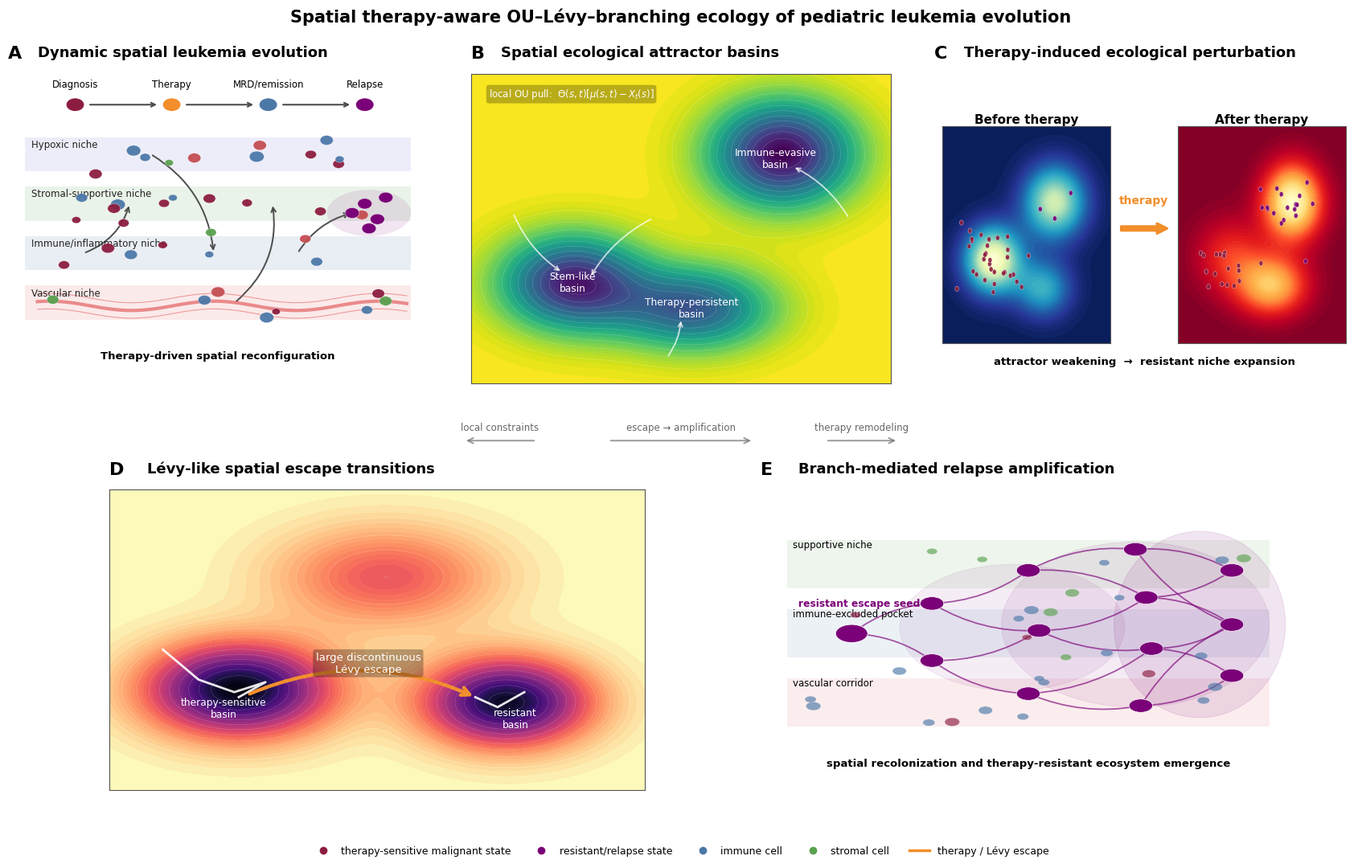

This figure's Python source: (Note: this script raises an exception after producing the figure.)
from pathlib import Path
import numpy as np
import matplotlib.pyplot as plt
from matplotlib.patches import Circle, FancyArrowPatch, Rectangle, Ellipse, Polygon
from matplotlib.lines import Line2D

# -----------------------------
# Global settings
# -----------------------------
np.random.seed(7)
plt.rcParams.update({
    "font.family": "DejaVu Sans",
    "font.size": 10,
    "axes.titlesize": 13,
    "axes.titleweight": "bold",
    "pdf.fonttype": 42,
    "ps.fonttype": 42,
})

OUTDIR = Path("/Spatial_Therapy_OU_Levy_Branching/Figure_1")
PNG = OUTDIR / "Figure1_spatial_therapy_aware_ou_levy_branching_ecology_UPDATED.png"
PDF = OUTDIR / "Figure1_spatial_therapy_aware_ou_levy_branching_ecology_UPDATED.pdf"
TIFF = OUTDIR / "Figure1_spatial_therapy_aware_ou_levy_branching_ecology_UPDATED.tiff"

# -----------------------------
# Palette
# -----------------------------
COL = {
    "tumor": "#8C1D40",
    "tumor2": "#C44E52",
    "resistant": "#7A0177",
    "immune": "#4C78A8",
    "stromal": "#59A14F",
    "vascular": "#E15759",
    "hypoxic": "#6B6ECF",
    "therapy": "#F28E2B",
    "gray": "#4D4D4D",
    "lightgray": "#F2F2F2",
    "dark": "#222222",
    "basin": "#DDEBF7",
    "background": "#FFFFFF",
}

# -----------------------------
# Helpers
# -----------------------------
def panel_label(ax, label, title):
    ax.text(0.0, 1.04, label, transform=ax.transAxes, fontsize=16, fontweight="bold", va="bottom")
    ax.text(0.07, 1.045, title, transform=ax.transAxes, fontsize=13, fontweight="bold", va="bottom")


def arrow(ax, start, end, color="#333333", lw=1.8, rad=0.0, style="->", ms=12, alpha=1.0):
    a = FancyArrowPatch(
        start, end,
        connectionstyle=f"arc3,rad={rad}",
        arrowstyle=style,
        mutation_scale=ms,
        linewidth=lw,
        color=color,
        alpha=alpha,
        shrinkA=2,
        shrinkB=2,
    )
    ax.add_patch(a)
    return a


def cell(ax, xy, r=0.018, color="#8C1D40", ec="white", lw=0.5, alpha=1.0, z=5):
    c = Circle(xy, r, facecolor=color, edgecolor=ec, lw=lw, alpha=alpha, zorder=z)
    ax.add_patch(c)
    return c


def draw_niche_band(ax, y, color, label, alpha=0.12):
    ax.add_patch(Rectangle((0.04, y - 0.055), 0.92, 0.11, facecolor=color, alpha=alpha, edgecolor="none"))
    ax.text(0.055, y + 0.032, label, fontsize=8.5, color=COL["dark"], va="center")


def gaussian_landscape(X, Y, wells):
    Z = np.zeros_like(X)
    for x0, y0, amp, sx, sy in wells:
        Z -= amp * np.exp(-(((X - x0) / sx) ** 2 + ((Y - y0) / sy) ** 2))
    return Z


def draw_landscape(ax, wells, title_labels=None, cmap="viridis", add_contours=True):
    x = np.linspace(-3, 3, 350)
    y = np.linspace(-3, 3, 350)
    X, Y = np.meshgrid(x, y)
    Z = gaussian_landscape(X, Y, wells)
    ax.contourf(X, Y, Z, levels=48, cmap=cmap)
    if add_contours:
        ax.contour(X, Y, Z, levels=12, linewidths=0.35, colors="white", alpha=0.35)
    ax.set_xlim(-3, 3)
    ax.set_ylim(-3, 3)
    ax.set_xticks([])
    ax.set_yticks([])
    for sp in ax.spines.values():
        sp.set_linewidth(0.8)
        sp.set_color("#555555")
    if title_labels:
        for x0, y0, txt, color in title_labels:
            ax.text(x0, y0, txt, fontsize=8.8, color=color, ha="center", va="center")


# -----------------------------
# Figure layout
# -----------------------------
fig = plt.figure(figsize=(18, 11), facecolor="white")
fig.suptitle(
    "Spatial therapy-aware OU–Lévy–branching ecology of pediatric leukemia evolution",
    fontsize=15,
    fontweight="bold",
    y=0.985,
)

axA = fig.add_axes([0.035, 0.56, 0.29, 0.35])
axB = fig.add_axes([0.355, 0.56, 0.29, 0.35])
axC = fig.add_axes([0.675, 0.56, 0.29, 0.35])
axD = fig.add_axes([0.105, 0.10, 0.37, 0.34])
axE = fig.add_axes([0.555, 0.10, 0.37, 0.34])

# ---------------------------------------------------------
# PANEL A: marrow ecosystem + timeline
# ---------------------------------------------------------
axA.set_xlim(0, 1)
axA.set_ylim(0, 1)
axA.axis("off")
panel_label(axA, "A", "Dynamic spatial leukemia evolution")

# timeline top, separated from title
xpos = [0.16, 0.39, 0.62, 0.85]
time_labels = ["Diagnosis", "Therapy", "MRD/remission", "Relapse"]
for i, (x, lab) in enumerate(zip(xpos, time_labels)):
    cell(axA, (x, 0.90), r=0.022, color=[COL["tumor"], COL["therapy"], COL["immune"], COL["resistant"]][i], ec="white", lw=0.8)
    axA.text(x, 0.95, lab, ha="center", va="bottom", fontsize=8.5)
for i in range(len(xpos) - 1):
    arrow(axA, (xpos[i] + 0.03, 0.90), (xpos[i + 1] - 0.03, 0.90), color=COL["gray"], lw=1.5, ms=9)

# marrow niche bands
bands = [
    (0.74, COL["hypoxic"], "Hypoxic niche"),
    (0.58, COL["stromal"], "Stromal-supportive niche"),
    (0.42, COL["immune"], "Immune/inflammatory niche"),
    (0.26, COL["vascular"], "Vascular niche"),
]
for y, c, lab in bands:
    draw_niche_band(axA, y, c, lab)

# vascular sinusoid
xs = np.linspace(0.07, 0.95, 120)
yv = 0.25 + 0.015 * np.sin(xs * 16)
axA.plot(xs, yv, color=COL["vascular"], lw=3.0, alpha=0.65)
axA.plot(xs, yv + 0.025, color=COL["vascular"], lw=0.8, alpha=0.55)
axA.plot(xs, yv - 0.025, color=COL["vascular"], lw=0.8, alpha=0.55)

# niche cells
for _ in range(38):
    x = np.random.uniform(0.10, 0.92)
    y = np.random.choice([0.74, 0.58, 0.42, 0.26]) + np.random.normal(0, 0.028)
    color = np.random.choice([COL["tumor"], COL["tumor2"], COL["immune"], COL["stromal"]], p=[0.45, 0.15, 0.25, 0.15])
    size = np.random.uniform(0.010, 0.018)
    cell(axA, (x, y), r=size, color=color, ec="white", lw=0.25, alpha=0.95)

# resistant emerging pocket near relapse
for loc in [(0.82, 0.55), (0.85, 0.58), (0.88, 0.53), (0.90, 0.60), (0.86, 0.50)]:
    cell(axA, loc, r=0.017, color=COL["resistant"], ec="white", lw=0.3)
axA.add_patch(Ellipse((0.86, 0.55), 0.20, 0.15, facecolor=COL["resistant"], edgecolor="none", alpha=0.10))

# migration/reorganization arrows
for s, e, r in [
    ((0.18, 0.42), (0.29, 0.58), 0.25),
    ((0.34, 0.74), (0.49, 0.42), -0.25),
    ((0.54, 0.26), (0.63, 0.58), 0.28),
    ((0.69, 0.42), (0.82, 0.55), -0.20),
]:
    arrow(axA, s, e, color=COL["gray"], lw=1.4, rad=r, ms=10)

axA.text(0.50, 0.08, "Therapy-driven spatial reconfiguration", ha="center", fontsize=9.5, fontweight="bold")

# ---------------------------------------------------------
# PANEL B: attractor basins
# ---------------------------------------------------------
panel_label(axB, "B", "Spatial ecological attractor basins")
wells_B = [(-1.55, -1.05, 2.2, 1.0, 0.9), (1.45, 1.45, 2.4, 1.0, 1.0), (0.2, -1.55, 1.7, 1.1, 0.8)]
labels_B = [
    (-1.55, -1.05, "Stem-like\nbasin", "white"),
    (1.35, 1.35, "Immune-evasive\nbasin", "white"),
    (0.15, -1.55, "Therapy-persistent\nbasin", "white"),
]
draw_landscape(axB, wells_B, labels_B)
# arrows toward basins (OU pull)
for s, e in [((-2.4, 0.3), (-1.7, -0.85)), ((-0.4, 0.2), (-1.3, -0.95)), ((2.4, 0.2), (1.6, 1.2)), ((-0.2, -2.5), (0.0, -1.75))]:
    arrow(axB, s, e, color="white", lw=1.3, rad=0.15, ms=9, alpha=0.75)
axB.text(-2.75, 2.55, r"local OU pull:  $\Theta(s,t)[\mu(s,t)-X_t(s)]$", color="white", fontsize=8.5,
         bbox=dict(boxstyle="round,pad=0.25", facecolor="black", alpha=0.25, edgecolor="none"))

# ---------------------------------------------------------
# PANEL C: therapy remodeling before vs after
# ---------------------------------------------------------
axC.set_xlim(0, 1)
axC.set_ylim(0, 1)
axC.axis("off")
panel_label(axC, "C", "Therapy-induced ecological perturbation")

# Two mini landscapes using inset axes inside C
before = axC.inset_axes([0.02, 0.13, 0.40, 0.70])
after = axC.inset_axes([0.58, 0.13, 0.40, 0.70])
for ax, ttl in [(before, "Before therapy"), (after, "After therapy")]:
    ax.set_title(ttl, fontsize=11, pad=3)

wells_before = [(-1.2, -0.7, 2.1, 1.0, 0.9), (1.0, 0.9, 1.7, 1.1, 1.0), (0.6, -1.5, 1.0, 1.0, 0.8)]
wells_after = [(-1.1, -0.6, 0.8, 1.2, 1.0), (1.1, 0.9, 2.6, 1.0, 1.0), (0.35, -1.4, 1.8, 1.2, 0.8)]
draw_landscape(before, wells_before, cmap="YlGnBu", add_contours=False)
draw_landscape(after, wells_after, cmap="YlOrRd", add_contours=False)

# Cells on mini landscapes
for ax, resistant_frac in [(before, 0.10), (after, 0.55)]:
    n = 35
    for _ in range(n):
        if np.random.rand() < resistant_frac:
            cx, cy = np.random.normal(1.0, 0.45), np.random.normal(0.85, 0.45)
            cc = COL["resistant"]
        else:
            cx, cy = np.random.normal(-1.2, 0.55), np.random.normal(-0.7, 0.50)
            cc = COL["tumor"]
        cell(ax, (cx, cy), r=0.07, color=cc, ec="white", lw=0.25, alpha=0.9, z=6)

arrow(axC, (0.44, 0.50), (0.56, 0.50), color=COL["therapy"], lw=2.2, style="simple", ms=18)
axC.text(0.50, 0.58, "therapy", color=COL["therapy"], fontsize=10, ha="center", fontweight="bold")
axC.text(0.50, 0.06, "attractor weakening  →  resistant niche expansion", fontsize=9.5, ha="center", fontweight="bold")

# ---------------------------------------------------------
# PANEL D: landscape + dramatic Levy jump
# ---------------------------------------------------------
panel_label(axD, "D", "Lévy-like spatial escape transitions")
wells_D = [(-1.55, -1.0, 2.2, 1.0, 0.9), (1.45, -1.25, 2.1, 0.9, 0.85), (0.1, 1.25, 0.8, 1.2, 1.0)]
draw_landscape(axD, wells_D, cmap="magma", add_contours=True)
# local OU wandering path then jump
path1 = np.array([[-2.4, -0.2], [-2.0, -0.8], [-1.6, -1.05], [-1.25, -0.85], [-1.55, -1.15]])
axD.plot(path1[:, 0], path1[:, 1], color="white", lw=2.0, alpha=0.9)
arrow(axD, (-1.45, -1.10), (1.10, -1.15), color=COL["therapy"], lw=3.2, rad=-0.22, ms=18)
path2 = np.array([[1.10, -1.15], [1.35, -1.35], [1.65, -1.05]])
axD.plot(path2[:, 0], path2[:, 1], color="white", lw=2.0, alpha=0.9)
axD.text(-1.72, -1.55, "therapy-sensitive\nbasin", color="white", fontsize=8.8, ha="center")
axD.text(1.55, -1.75, "resistant\nbasin", color="white", fontsize=8.8, ha="center")
axD.text(-0.10, -0.65, "large discontinuous\nLévy escape", color="white", fontsize=9.5, ha="center",
         bbox=dict(boxstyle="round,pad=0.25", facecolor="black", alpha=0.28, edgecolor="none"))

# ---------------------------------------------------------
# PANEL E: spatial branch-mediated relapse recolonization
# ---------------------------------------------------------
axE.set_xlim(0, 1)
axE.set_ylim(0, 1)
axE.axis("off")
panel_label(axE, "E", "Branch-mediated relapse amplification")

# marrow/niche background
for y, c, lab in [(0.75, COL["stromal"], "supportive niche"), (0.52, COL["immune"], "immune-excluded pocket"), (0.29, COL["vascular"], "vascular corridor")]:
    axE.add_patch(Rectangle((0.05, y - 0.08), 0.90, 0.16, facecolor=c, alpha=0.10, edgecolor="none"))
    axE.text(0.06, y + 0.055, lab, fontsize=8.5)

# resistant seed
seed = (0.17, 0.52)
cell(axE, seed, r=0.030, color=COL["resistant"], ec="white", lw=0.6)
axE.text(0.07, 0.61, "resistant escape seed", fontsize=8.8, color=COL["resistant"], fontweight="bold")

# branching waves and cells
levels = [
    [(0.32, 0.62), (0.32, 0.43)],
    [(0.50, 0.73), (0.52, 0.53), (0.50, 0.32)],
    [(0.70, 0.80), (0.72, 0.64), (0.73, 0.47), (0.71, 0.28)],
    [(0.88, 0.73), (0.88, 0.55), (0.88, 0.38)],
]
prev = [seed]
for lev in levels:
    for p in prev:
        targets = sorted(lev, key=lambda q: abs(q[1] - p[1]))[:2]
        for t in targets:
            arrow(axE, p, t, color=COL["resistant"], lw=1.3, rad=np.random.choice([-0.15, 0.15]), ms=8, alpha=0.65)
    for t in lev:
        cell(axE, t, r=0.022, color=COL["resistant"], ec="white", lw=0.45)
    prev = lev

# expanding translucent relapse regions
for xy, w, h, a in [((0.47, 0.54), 0.42, 0.42, 0.07), ((0.70, 0.55), 0.50, 0.55, 0.08), ((0.82, 0.55), 0.32, 0.62, 0.10)]:
    axE.add_patch(Ellipse(xy, w, h, facecolor=COL["resistant"], edgecolor=COL["resistant"], lw=0.8, alpha=a))

# background immune/stromal cells
for _ in range(28):
    x, y = np.random.uniform(0.08, 0.94), np.random.uniform(0.22, 0.82)
    cc = np.random.choice([COL["immune"], COL["stromal"], COL["tumor"]], p=[0.40, 0.35, 0.25])
    cell(axE, (x, y), r=np.random.uniform(0.009, 0.014), color=cc, ec="white", lw=0.2, alpha=0.65, z=3)

axE.text(0.50, 0.08, "spatial recolonization and therapy-resistant ecosystem emergence", ha="center", fontsize=9.5, fontweight="bold")

# Legend
legend_elements = [
    Line2D([0], [0], marker='o', color='none', markerfacecolor=COL["tumor"], markeredgecolor='white', markersize=8, label='therapy-sensitive malignant state'),
    Line2D([0], [0], marker='o', color='none', markerfacecolor=COL["resistant"], markeredgecolor='white', markersize=8, label='resistant/relapse state'),
    Line2D([0], [0], marker='o', color='none', markerfacecolor=COL["immune"], markeredgecolor='white', markersize=8, label='immune cell'),
    Line2D([0], [0], marker='o', color='none', markerfacecolor=COL["stromal"], markeredgecolor='white', markersize=8, label='stromal cell'),
    Line2D([0], [0], color=COL["therapy"], lw=2.5, label='therapy / Lévy escape'),
]
fig.legend(handles=legend_elements, loc="lower center", ncol=5, frameon=False, fontsize=9, bbox_to_anchor=(0.5, 0.015))

# Global flow arrow labels
flow_y = 0.495
for x1, x2, txt in [
    (0.40, 0.35, "local constraints"),
    (0.60, 0.65, "therapy remodeling"),
    (0.45, 0.55, "escape → amplification"),
]:
    fig.patches.append(FancyArrowPatch((x1, flow_y), (x2, flow_y), transform=fig.transFigure,
                                       arrowstyle="->", mutation_scale=12, lw=1.4, color="#777777", alpha=0.75))
    fig.text((x1 + x2) / 2, flow_y + 0.012, txt, ha="center", fontsize=8.5, color="#666666")

# Save
fig.savefig(PNG, dpi=600, bbox_inches="tight")
fig.savefig(PDF, bbox_inches="tight")
fig.savefig(TIFF, dpi=600, bbox_inches="tight")
plt.close(fig)

print(f"Saved:\n  {PNG}\n  {PDF}\n  {TIFF}")
